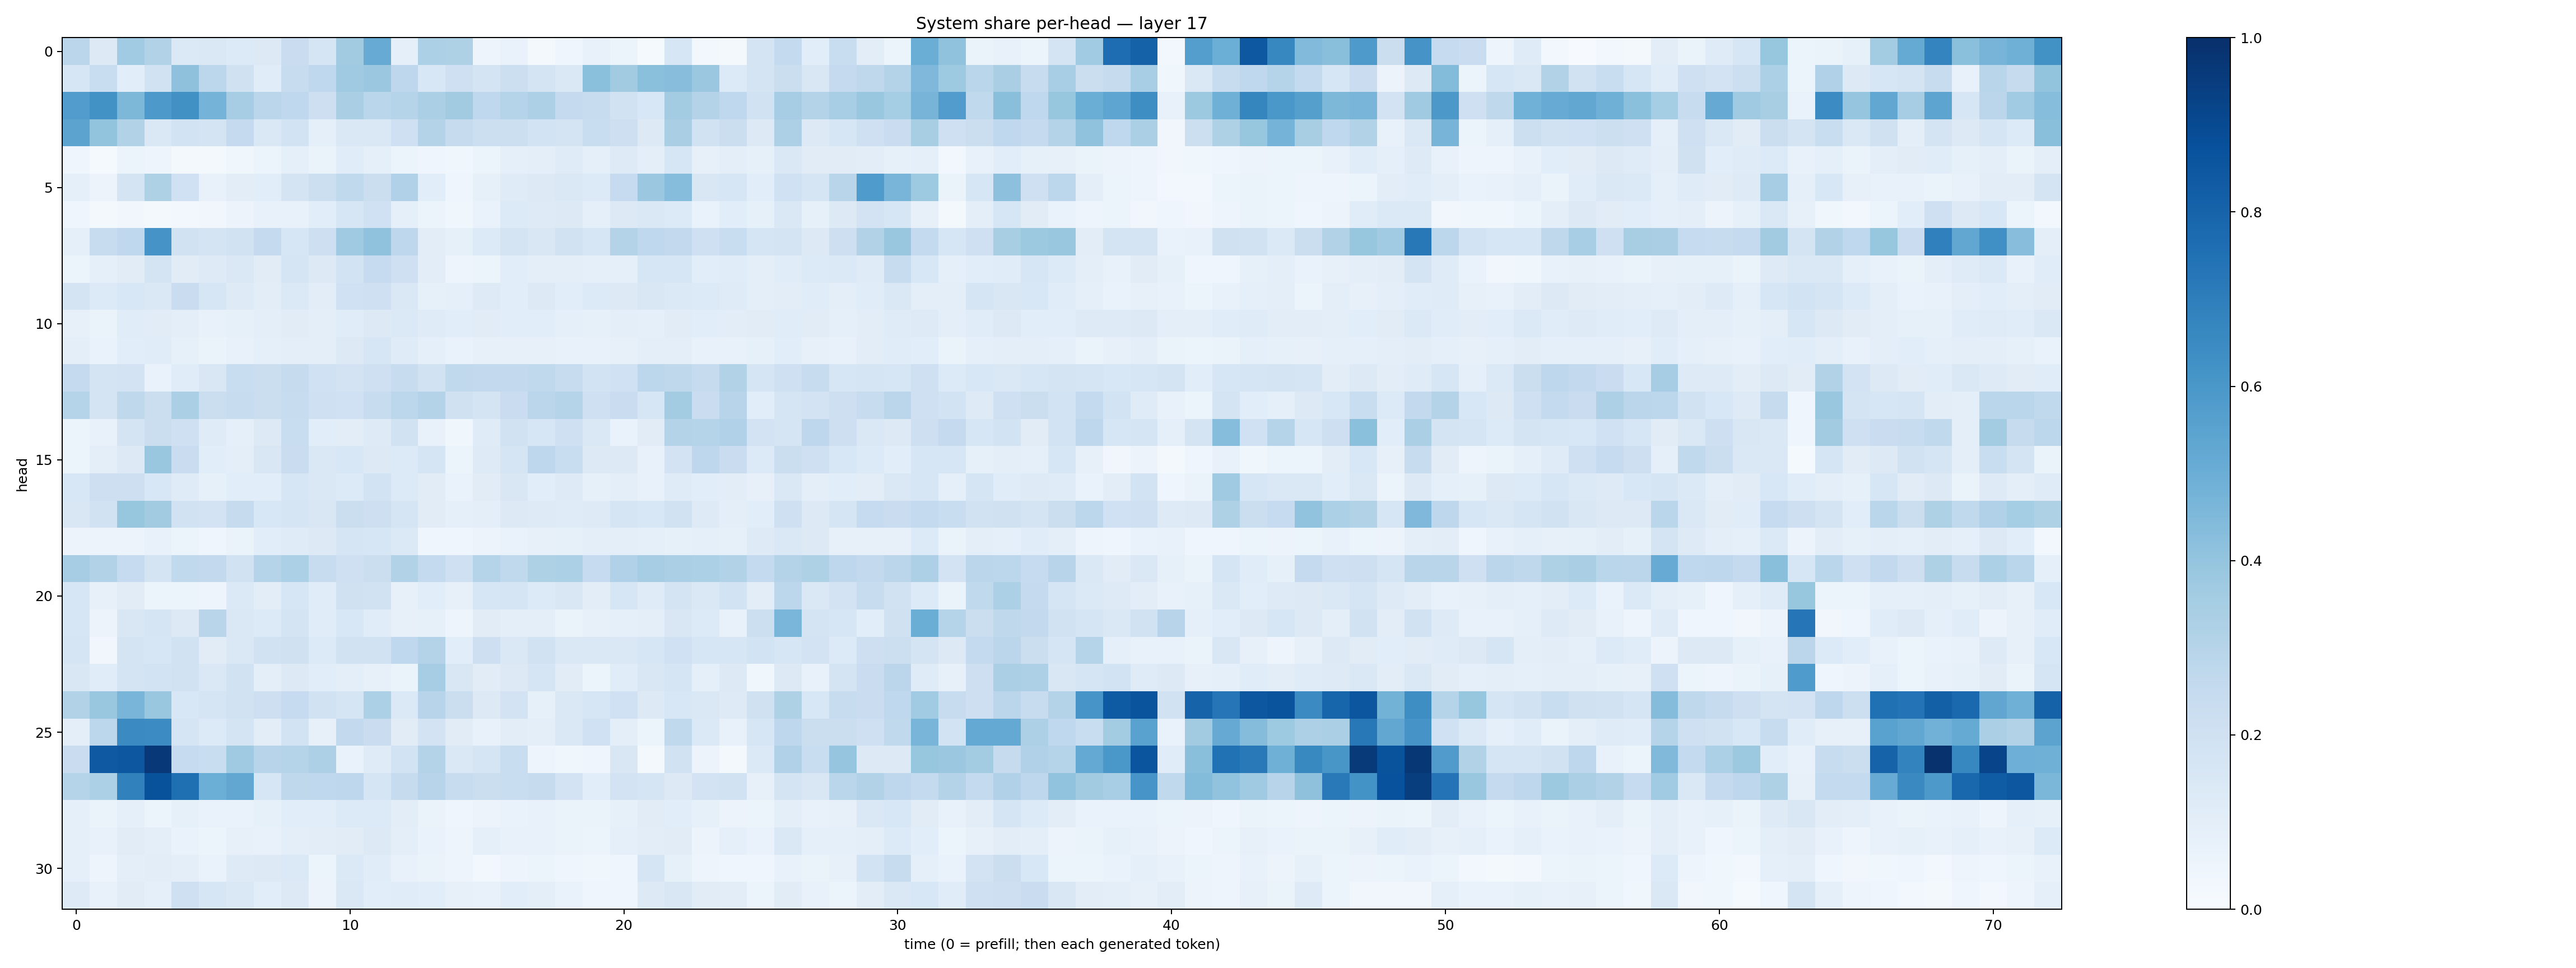

Source data for this figure (header and first rows):
0.28356254, 0.12838508, 0.36577666, 0.30931926, 0.1394058, 0.14067131, 0.13431, 0.13083607, 0.22724782, 0.16436855, 0.36080524, 0.5090759, 0.08965443, 0.32845286, 0.32392922, 0.048311725, 0.07015103, 0.020984102, 0.04362801, 0.07725953, 0.054642003, 0.013498219, 0.15632078, 0.029601742
0.1596, 0.2336, 0.1091, 0.1904, 0.4117, 0.2776, 0.1959, 0.1151, 0.2364, 0.2674, 0.3705, 0.3817, 0.2747, 0.156, 0.2059, 0.1775, 0.2162, 0.1752, 0.1482, 0.4208, 0.3597, 0.419, 0.4287, 0.3794
0.5767, 0.6246, 0.4542, 0.5937, 0.6251, 0.4741, 0.3514, 0.2848, 0.2664, 0.2111, 0.3377, 0.2858, 0.3004, 0.3341, 0.3605, 0.2694, 0.2982, 0.3269, 0.2504, 0.2405, 0.188, 0.1544, 0.3572, 0.3084
0.5459, 0.3989, 0.3144, 0.1451, 0.1844, 0.1729, 0.2538, 0.1471, 0.1872, 0.08746, 0.1452, 0.1484, 0.2093, 0.3084, 0.2424, 0.2159, 0.2159, 0.1866, 0.1749, 0.2339, 0.212, 0.1305, 0.3373, 0.1897
0.04069, 0.01449, 0.05303, 0.0491, 0.01626, 0.01631, 0.03707, 0.06145, 0.08713, 0.06546, 0.1143, 0.08782, 0.05305, 0.04241, 0.03593, 0.0611, 0.09258, 0.09794, 0.1173, 0.08942, 0.1227, 0.101, 0.1574, 0.07815
0.08753, 0.05779, 0.1743, 0.324, 0.2027, 0.07546, 0.1052, 0.1084, 0.1767, 0.2153, 0.2625, 0.2238, 0.3197, 0.1061, 0.04616, 0.08379, 0.121, 0.1299, 0.1449, 0.1354, 0.2498, 0.3811, 0.4305, 0.1509
0.0393, 0.02192, 0.03152, 0.02274, 0.02552, 0.03372, 0.05552, 0.07552, 0.07126, 0.1078, 0.161, 0.2003, 0.09086, 0.0508, 0.03867, 0.06647, 0.1346, 0.1237, 0.1288, 0.09051, 0.1256, 0.1439, 0.1329, 0.06967
0.08798, 0.2381, 0.2658, 0.6117, 0.194, 0.175, 0.1946, 0.2528, 0.1599, 0.2118, 0.3709, 0.4086, 0.2762, 0.105, 0.08214, 0.134, 0.1781, 0.1487, 0.1918, 0.1598, 0.3047, 0.2691, 0.2609, 0.2059
0.05411, 0.09235, 0.1105, 0.1749, 0.113, 0.1248, 0.141, 0.1105, 0.166, 0.1277, 0.1845, 0.2486, 0.204, 0.1053, 0.0482, 0.06217, 0.1091, 0.09435, 0.1015, 0.08953, 0.09195, 0.1607, 0.1633, 0.1066
0.1764, 0.1342, 0.1551, 0.1451, 0.2274, 0.1577, 0.1217, 0.1048, 0.1372, 0.1033, 0.2013, 0.2073, 0.1411, 0.08523, 0.09261, 0.1221, 0.1073, 0.1309, 0.1059, 0.1329, 0.1322, 0.149, 0.1394, 0.1361
0.08113, 0.06522, 0.1162, 0.1111, 0.1015, 0.0781, 0.08513, 0.09981, 0.1127, 0.0989, 0.1133, 0.1321, 0.1372, 0.12, 0.1057, 0.1127, 0.108, 0.1077, 0.09355, 0.08444, 0.09883, 0.09209, 0.1112, 0.1092
0.09916, 0.0697, 0.1058, 0.1139, 0.08498, 0.06402, 0.07528, 0.09161, 0.09675, 0.09746, 0.1318, 0.1633, 0.1179, 0.08602, 0.06974, 0.07911, 0.08004, 0.08179, 0.07456, 0.0758, 0.08197, 0.09766, 0.09596, 0.07035
0.2508, 0.174, 0.1829, 0.0668, 0.1166, 0.1508, 0.2332, 0.2247, 0.2456, 0.2025, 0.1817, 0.2046, 0.2417, 0.1931, 0.2642, 0.2602, 0.258, 0.2656, 0.2396, 0.1854, 0.2013, 0.281, 0.2702, 0.2456
0.3039, 0.1771, 0.2702, 0.2193, 0.3329, 0.226, 0.2351, 0.2237, 0.2402, 0.2078, 0.2004, 0.241, 0.2785, 0.3069, 0.1968, 0.1757, 0.2293, 0.2814, 0.2994, 0.2086, 0.2268, 0.1573, 0.3566, 0.2299
0.0588, 0.07306, 0.178, 0.2265, 0.2057, 0.1174, 0.08832, 0.1284, 0.2316, 0.107, 0.1026, 0.1214, 0.1944, 0.07716, 0.03866, 0.1203, 0.1899, 0.1577, 0.2101, 0.1428, 0.06803, 0.1107, 0.3053, 0.3003
0.05257, 0.09568, 0.1288, 0.3872, 0.2272, 0.1083, 0.09857, 0.1521, 0.2291, 0.1444, 0.1549, 0.1299, 0.1355, 0.1643, 0.05255, 0.1226, 0.1676, 0.2765, 0.2324, 0.1326, 0.1317, 0.07578, 0.1804, 0.2742
0.1533, 0.2112, 0.2145, 0.1553, 0.1175, 0.08555, 0.1064, 0.1063, 0.1569, 0.141, 0.1364, 0.1849, 0.1365, 0.1123, 0.06735, 0.11, 0.1496, 0.1065, 0.1223, 0.08361, 0.09612, 0.07612, 0.1192, 0.106
0.1508, 0.1908, 0.3917, 0.3608, 0.191, 0.1803, 0.2429, 0.1546, 0.1684, 0.1496, 0.2264, 0.2138, 0.1711, 0.1104, 0.08743, 0.09679, 0.1302, 0.1222, 0.1174, 0.1249, 0.1658, 0.155, 0.1918, 0.1239
0.05733, 0.05475, 0.05513, 0.072, 0.0601, 0.04226, 0.06317, 0.108, 0.121, 0.1257, 0.1651, 0.1634, 0.1375, 0.04556, 0.04231, 0.05505, 0.06999, 0.0818, 0.08402, 0.09458, 0.09692, 0.09013, 0.08378, 0.08806
0.3486, 0.3105, 0.2488, 0.1755, 0.2653, 0.2588, 0.193, 0.2972, 0.3281, 0.2348, 0.2042, 0.2225, 0.3152, 0.256, 0.2073, 0.2993, 0.2647, 0.3231, 0.3299, 0.2474, 0.3187, 0.3498, 0.3328, 0.3283
0.158, 0.07869, 0.1099, 0.05271, 0.05913, 0.04798, 0.1398, 0.1018, 0.1629, 0.117, 0.1969, 0.1931, 0.07896, 0.1069, 0.08114, 0.1565, 0.1659, 0.1337, 0.1517, 0.1026, 0.1618, 0.1204, 0.1732, 0.1408
0.1626, 0.05504, 0.1515, 0.1643, 0.1328, 0.2911, 0.1453, 0.1354, 0.1778, 0.1168, 0.1548, 0.1171, 0.07987, 0.08543, 0.04757, 0.113, 0.09622, 0.09705, 0.06615, 0.08198, 0.08987, 0.09604, 0.1487, 0.1334
0.1689, 0.03427, 0.1742, 0.1574, 0.1879, 0.1119, 0.1458, 0.1946, 0.1967, 0.1345, 0.1878, 0.1884, 0.2659, 0.3047, 0.1063, 0.2142, 0.1436, 0.1913, 0.1456, 0.1409, 0.1434, 0.1612, 0.2014, 0.1634
0.1508, 0.1165, 0.1753, 0.186, 0.1903, 0.1455, 0.1924, 0.0992, 0.1327, 0.1072, 0.09949, 0.07874, 0.0641, 0.3482, 0.1517, 0.1098, 0.1283, 0.167, 0.1105, 0.05356, 0.1157, 0.152, 0.1661, 0.09357
0.3138, 0.3831, 0.4674, 0.3884, 0.1558, 0.1714, 0.1927, 0.2143, 0.2477, 0.1899, 0.1669, 0.3286, 0.1384, 0.2943, 0.2205, 0.1269, 0.1801, 0.08474, 0.1416, 0.1623, 0.2019, 0.13, 0.156, 0.1459
0.09886, 0.2794, 0.6508, 0.6466, 0.1687, 0.1362, 0.1785, 0.1053, 0.184, 0.08165, 0.2593, 0.2301, 0.1121, 0.1831, 0.1107, 0.07078, 0.1033, 0.0987, 0.1474, 0.2004, 0.09877, 0.06149, 0.2628, 0.1395
0.2279, 0.8415, 0.8498, 0.9654, 0.2489, 0.233, 0.3692, 0.2937, 0.2984, 0.3254, 0.06939, 0.1196, 0.1861, 0.3078, 0.1461, 0.1692, 0.2336, 0.04873, 0.03678, 0.04237, 0.1486, 0.02198, 0.1912, 0.05599
0.3027, 0.3289, 0.6841, 0.868, 0.755, 0.4991, 0.5305, 0.1568, 0.2701, 0.2686, 0.2742, 0.1676, 0.2426, 0.2957, 0.2416, 0.2205, 0.2309, 0.2432, 0.1814, 0.1072, 0.1807, 0.167, 0.1258, 0.1814
0.09035, 0.06555, 0.08756, 0.06243, 0.08489, 0.06934, 0.06948, 0.08212, 0.1062, 0.1083, 0.1366, 0.1353, 0.1035, 0.06419, 0.04572, 0.05791, 0.06796, 0.07699, 0.06389, 0.06481, 0.08318, 0.1126, 0.1068, 0.08521
0.09315, 0.07707, 0.1097, 0.09886, 0.0668, 0.05121, 0.08023, 0.0728, 0.1015, 0.102, 0.111, 0.13, 0.09736, 0.0667, 0.05038, 0.08645, 0.07303, 0.07402, 0.06371, 0.05973, 0.08605, 0.1032, 0.1124, 0.05808
0.09328, 0.04795, 0.09514, 0.1036, 0.09408, 0.0701, 0.1228, 0.1314, 0.1398, 0.05926, 0.1398, 0.1171, 0.07152, 0.06484, 0.04754, 0.03061, 0.05018, 0.05367, 0.04209, 0.03685, 0.04121, 0.1685, 0.08233, 0.04767
0.1213, 0.07284, 0.1125, 0.09271, 0.2089, 0.163, 0.1429, 0.1071, 0.1311, 0.05573, 0.1455, 0.109, 0.1162, 0.106, 0.07865, 0.07418, 0.1092, 0.09916, 0.06653, 0.04393, 0.04338, 0.1268, 0.1489, 0.1097
